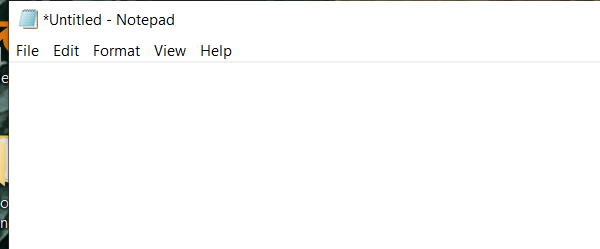
Task: wrokout for session 7
Workflow: input types

Step 1: Attach Window 'notepad.exe Untitled' on the element in window '*Untitled - Notepad' (notepad.exe)

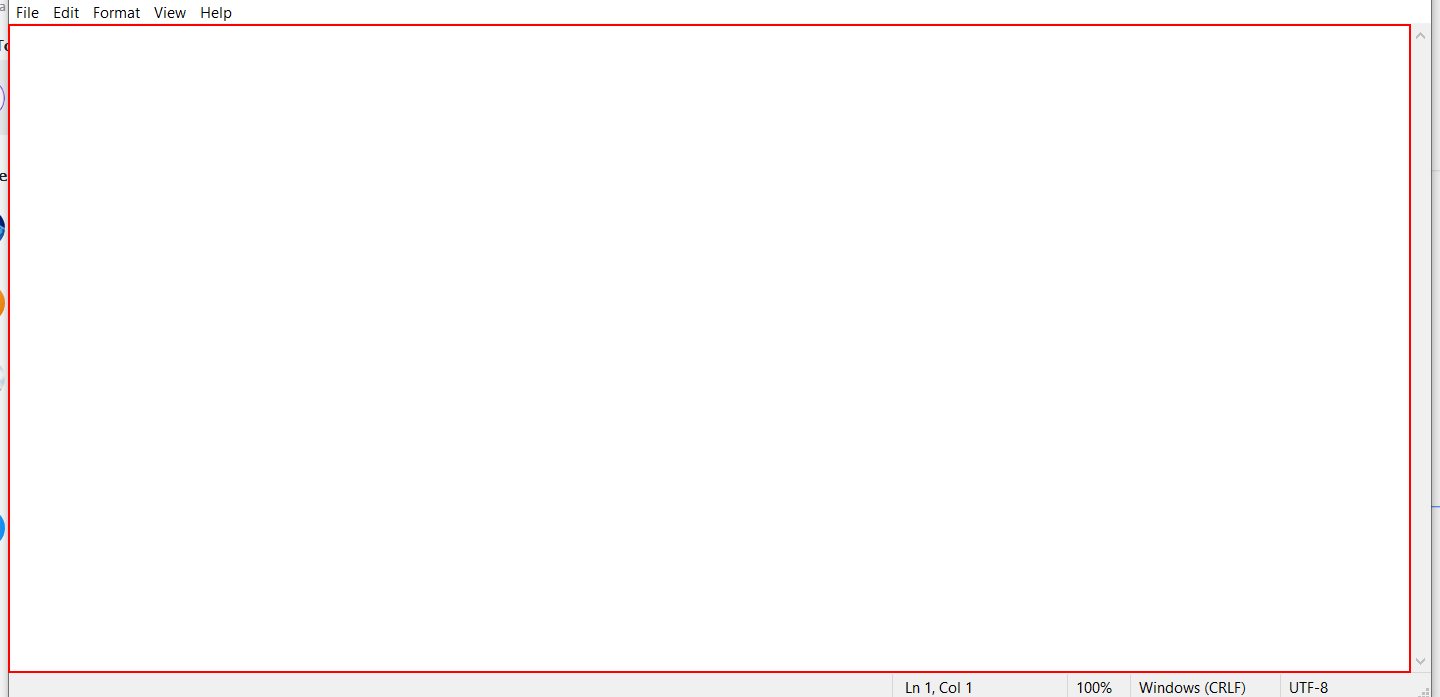
Step 2: type "Hello Every one[k(enter)]" into the editable text 'Text Editor'

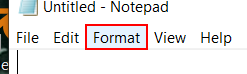
Step 3: click on the menu item 'Format'

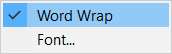
Step 4: Attach Window 'notepad.exe' on the element (notepad.exe)

Step 5: click on 'menu item  Font...' (no picture)

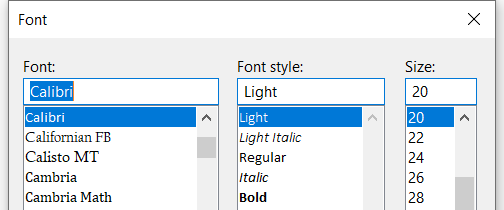
Step 6: Attach Window 'notepad.exe  Font' on the dialog in window 'Font' (notepad.exe)

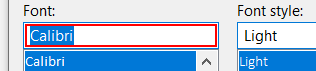
Step 7: type "arial"

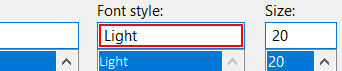
Step 8: type "bold"

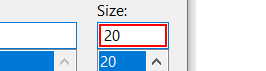
Step 9: type "24"